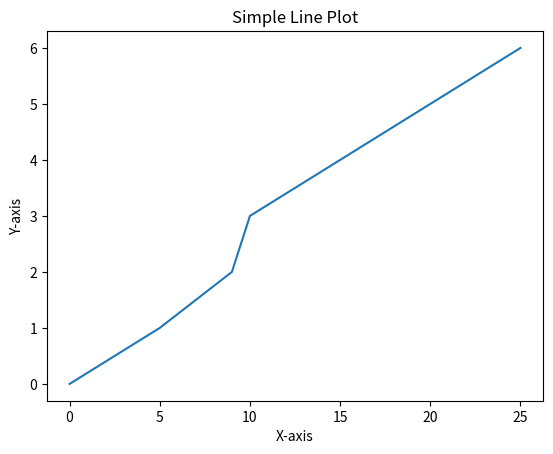

Recreate this plot in Python.
import matplotlib.pyplot as plt

x = [0, 5, 9, 10, 15, 20, 25] 

y = [0, 1, 2, 3, 4, 5, 6]
# Create a line plot
plt.plot(x, y)
# Add labels and title
plt.xlabel("X-axis")
plt.ylabel("Y-axis")
plt.title("Simple Line Plot")
# Show the plot
plt.show()
